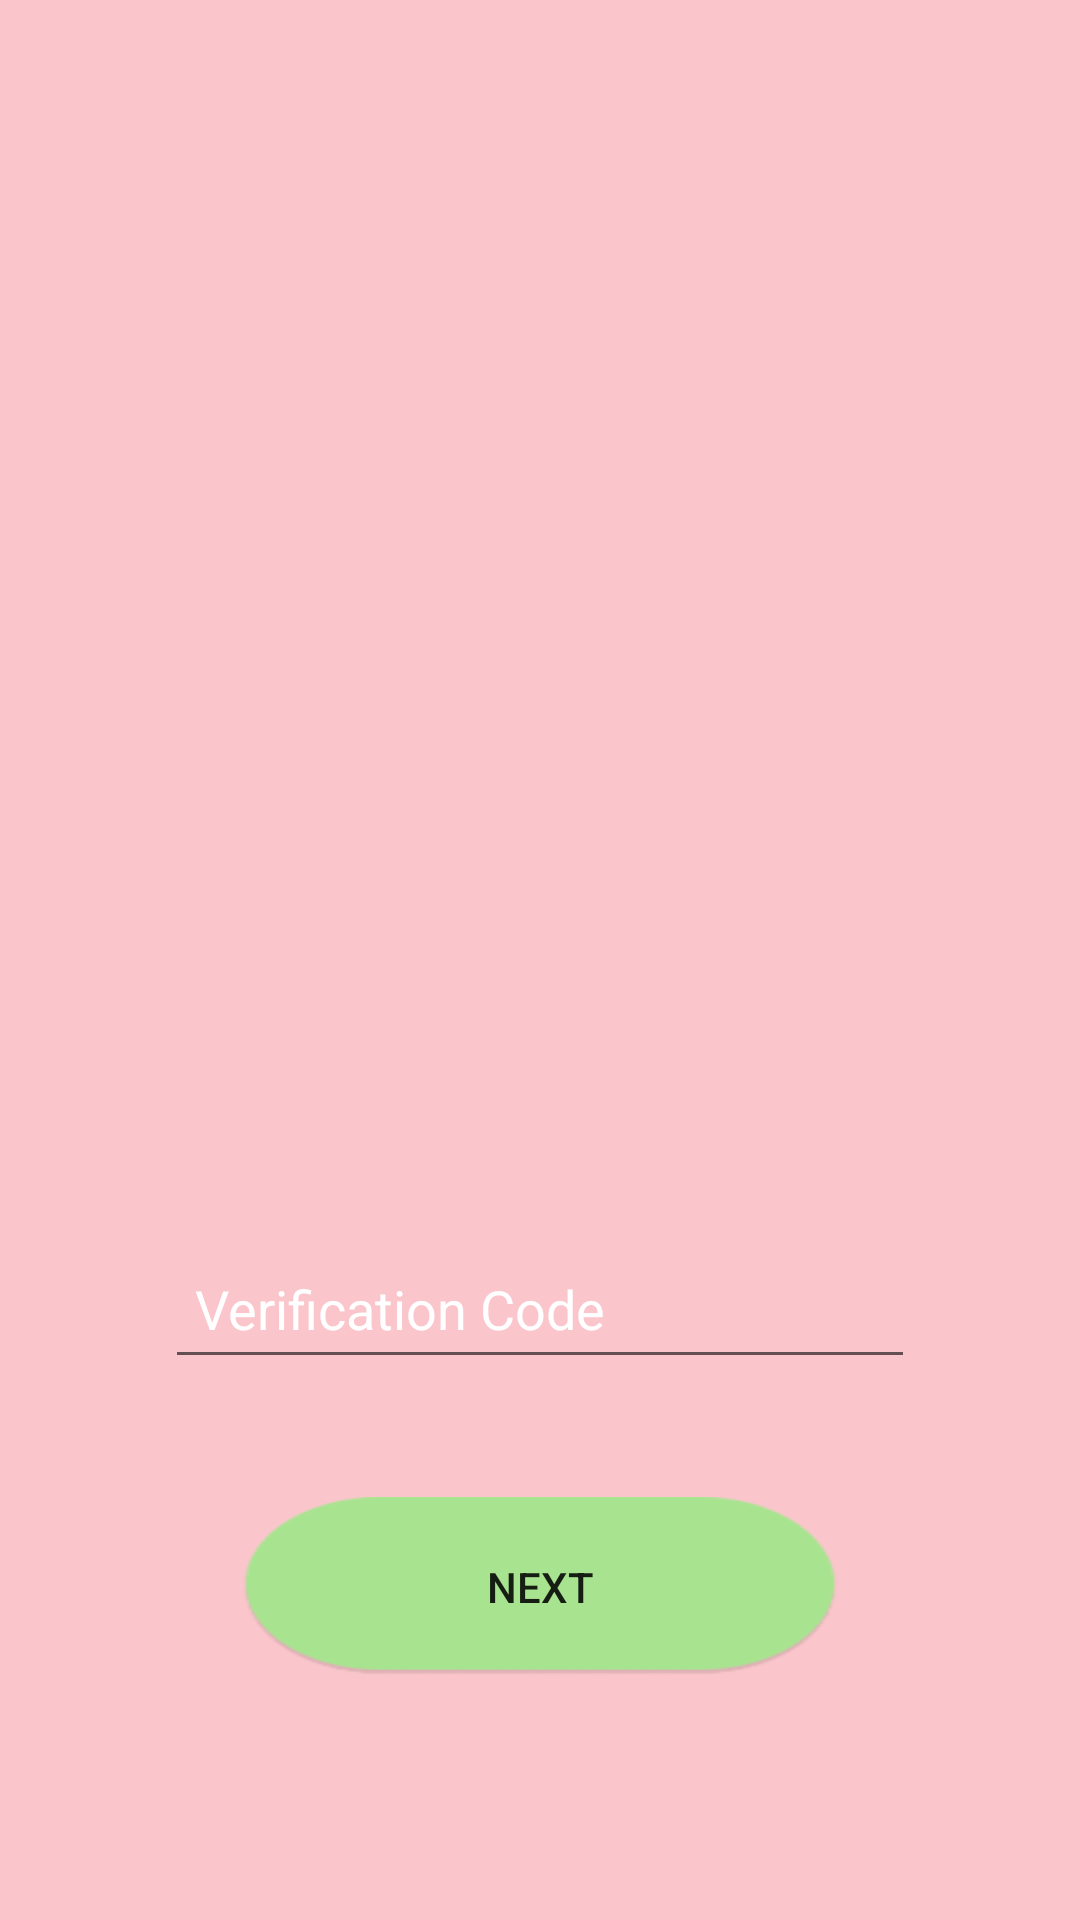

Here is an Android app screen rendered from its layout file. Give the layout XML and the strings, colors and styles it references.
<!-- AndroidManifest.xml: application theme AppTheme -->
<!-- res/layout/activity_code_verification.xml -->
<?xml version="1.0" encoding="utf-8"?>
<android.support.constraint.ConstraintLayout xmlns:android="http://schemas.android.com/apk/res/android"
    xmlns:app="http://schemas.android.com/apk/res-auto"
    xmlns:tools="http://schemas.android.com/tools"
    android:layout_width="match_parent"
    android:layout_height="match_parent"
    android:background="@color/primaryColor"
    tools:context=".yolo.frontend.activities.login.CodeVerificationActivity">

    <EditText
        android:id="@+id/edit_phone_number"
        style="@style/input_field"
        android:ems="10"
        android:hint="Verification Code"
        android:inputType="number"
        app:layout_constraintBottom_toBottomOf="parent"
        app:layout_constraintLeft_toLeftOf="parent"
        app:layout_constraintRight_toRightOf="parent"
        app:layout_constraintTop_toTopOf="parent"
        app:layout_constraintVertical_bias="0.7" />

    <Button
        android:id="@+id/btn_next"
        android:layout_width="200dp"
        android:layout_height="60dp"
        android:layout_marginBottom="8dp"
        android:layout_marginLeft="8dp"
        android:layout_marginRight="8dp"
        android:layout_marginTop="8dp"
        android:background="@drawable/button"
        android:text="NEXT"
        app:layout_constraintBottom_toBottomOf="parent"
        app:layout_constraintLeft_toLeftOf="parent"
        app:layout_constraintRight_toRightOf="parent"
        app:layout_constraintTop_toBottomOf="@+id/edit_phone_number"
        app:layout_constraintVertical_bias="0.3" />
</android.support.constraint.ConstraintLayout>
<!-- resources referenced by this layout -->
<resources>
  <color name="primaryColor">#FAC6CC</color>
  <!-- drawable button (drawable) -->
  <?xml version="1.0" encoding="utf-8"?>
  <selector xmlns:android="http://schemas.android.com/apk/res/android">
      <item android:state_focused="true" android:state_pressed="false" android:drawable="@drawable/button_small" />
      <item android:state_focused="true" android:state_pressed="true" android:drawable="@drawable/gradient" />
      <item android:state_focused="false" android:state_pressed="true" android:drawable="@drawable/gradient" />
      <item android:drawable="@drawable/button_small" />
  </selector>
  <style name="input_field">
          <item name="android:textColorHint">@android:color/white</item>
          <item name="android:layout_marginLeft">8dp</item>
          <item name="android:layout_marginRight">8dp</item>
          <item name="android:layout_marginTop">8dp</item>
          <item name="android:layout_marginBottom">8dp</item>
          <item name="android:textColor">@android:color/white</item>
          <item name="android:layout_width">250dp</item>
          <item name="android:layout_height">50dp</item>
          <item name="android:paddingLeft">10dp</item>
      </style>
  <style name="AppTheme" parent="Theme.AppCompat.Light">
          
          <item name="colorPrimary">@color/primaryColor</item>
          <item name="colorPrimaryDark">@color/primaryDarkColor</item>
          <item name="colorAccent">@color/primaryLightColor</item>
      </style>
  <!-- drawable button_small: png bitmap (drawable, 2692 bytes) -->
  <!-- drawable gradient (drawable) -->
  <?xml version="1.0" encoding="utf-8"?>
  <layer-list xmlns:android="http://schemas.android.com/apk/res/android" >
      <item>
          <bitmap android:src="@drawable/button_small"/>
      </item>
      <item>
          <shape xmlns:android="http://schemas.android.com/apk/res/android">
              <gradient android:angle="90" android:startColor="#880f0f10" android:centerColor="#880d0d0f" android:endColor="#885d5d5e"/>
          </shape>
      </item>
  </layer-list>
  <color name="primaryDarkColor">#FAC6CC</color>
  <color name="primaryLightColor">#FAC6CC</color>
</resources>
